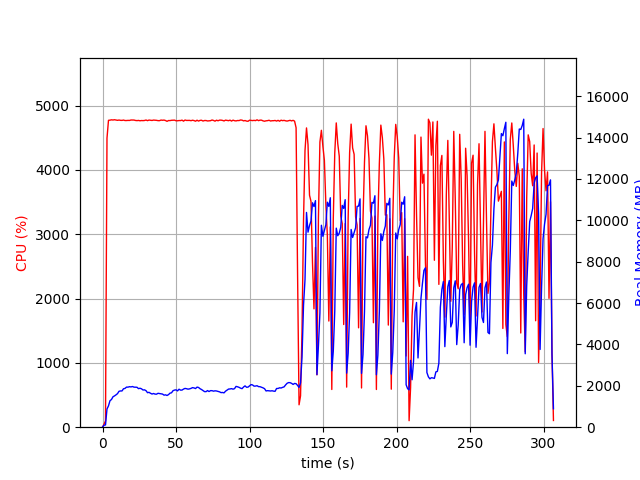

Source data for this figure (header and first rows):
elapsed_time, nproc, cpu, mem_real, mem_virtual
3.62396240234375e-05, 1, 0.0, 8.867, 2863
1.006, 1, 46.7, 97.65, 687.5
2.014, 1, 99.2, 109.3, 1240
3.022, 1, 4493, 879.6, 4868
4.042, 1, 4770, 1032, 5060
5.062, 1, 4772, 1281, 5336
6.086, 1, 4778, 1340, 5430
7.106, 1, 4774, 1471, 5582
8.126, 1, 4779, 1513, 5680
9.15, 1, 4774, 1563, 5772
10.17, 1, 4770, 1622, 5904
11.19, 1, 4774, 1735, 6002
12.21, 1, 4770, 1753, 6046
13.23, 1, 4769, 1752, 6069
14.25, 1, 4774, 1858, 6152
15.28, 1, 4766, 1875, 6205
16.3, 1, 4767, 1938, 6310
17.32, 1, 4769, 1937, 6347
18.34, 1, 4768, 1958, 6369
19.36, 1, 4774, 1948, 6442
20.38, 1, 4774, 1966, 6526
21.4, 1, 4774, 1936, 6548
22.42, 1, 4768, 1935, 6605
23.45, 1, 4765, 1930, 6644
24.46, 1, 4768, 1863, 6651
25.48, 1, 4763, 1883, 6692
26.5, 1, 4766, 1856, 6740
27.52, 1, 4765, 1798, 6766
28.55, 1, 4767, 1806, 6810
29.57, 1, 4774, 1765, 6835
30.6, 1, 4765, 1669, 6849
31.62, 1, 4774, 1685, 6857
32.64, 1, 4771, 1639, 6857
33.66, 1, 4768, 1603, 6892
34.68, 1, 4774, 1629, 6892
35.7, 1, 4772, 1601, 6900
36.72, 1, 4770, 1596, 6908
37.74, 1, 4765, 1638, 6955
38.76, 1, 4765, 1625, 6955
39.78, 1, 4774, 1608, 6955
40.81, 1, 4771, 1602, 6955
41.83, 1, 4774, 1550, 6967
42.85, 1, 4767, 1565, 7006
43.87, 1, 4754, 1534, 7006
44.89, 1, 4766, 1576, 7021
45.91, 1, 4766, 1646, 7065
46.93, 1, 4770, 1664, 7109
47.95, 1, 4771, 1765, 7191
48.97, 1, 4772, 1795, 7219
49.99, 1, 4763, 1806, 7258
51.01, 1, 4763, 1755, 7272
52.04, 1, 4766, 1837, 7306
53.06, 1, 4766, 1792, 7328
54.08, 1, 4773, 1795, 7328
55.1, 1, 4757, 1843, 7340
56.12, 1, 4774, 1875, 7362
57.14, 1, 4768, 1860, 7369
58.16, 1, 4769, 1839, 7383
59.18, 1, 4769, 1853, 7399
60.2, 1, 4764, 1877, 7413
... 243 more rows
